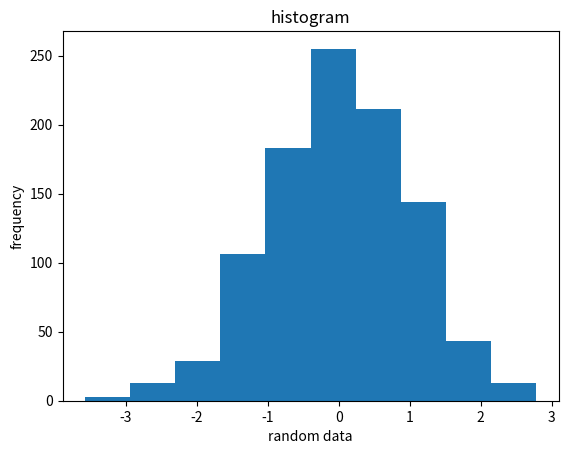

Generate this figure with matplotlib:
import matplotlib.pyplot as plt
import numpy as np
x=np.random.randn(1000)
plt.title("histogram")
plt.xlabel("random data")
plt.ylabel("frequency")
plt.hist(x,10)
plt.show